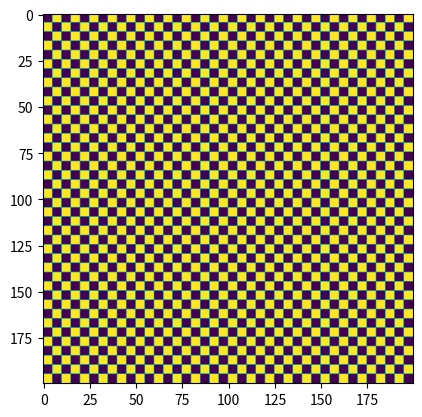

Python code for this plot:
import numpy as np
import matplotlib.pyplot as plt 
empty = np.zeros((5,5))
full = np.full((5,5),255) 
a=np.hstack((empty,full)) 
b=np.hstack((full,empty)) 
imsi1=np.vstack((a,b)) 
imsi2=np.hstack(((imsi1,imsi1))*10) 
imsi3=np.vstack((imsi2,imsi2))
for a in range(0,18):
  imsi3=np.vstack((imsi3,imsi2)) 
plt.imshow(imsi3)
plt.show()
